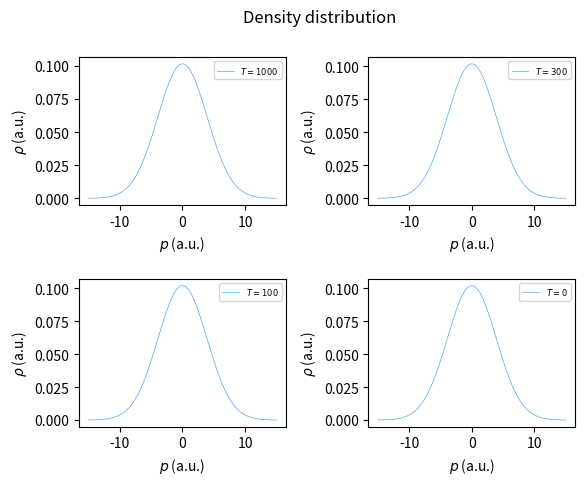

Here is the Python script that generated this plot:
import numpy as np
import matplotlib.pyplot as plt

hbar = 1
kB = 1.38064852e-23
hartree = 4.359744650e-18

m = 1728
omega = 0.017709
Ts = [1000, 300, 100, 0]

mom = np.linspace(-15, 15, 5000)

fig, ax = plt.subplots(2, 2)
fig.suptitle(f"Density distribution")
for i in range(2):
    for j in range(2):
        if Ts[i * 2 + j] == 0:
            tanh = 1
        else:
            beta = 1 / (kB * Ts[i * 2 + j] / hartree)
            tanh = np.tanh(beta * hbar * omega / 2)
        val = np.sqrt(tanh / (np.pi * hbar * m * omega)) * np.exp(-np.power(mom, 2) * tanh / (hbar * m * omega))
        ax[i, j].plot(mom, val, c='dodgerblue', lw=0.5, ls='-', alpha=0.8, label=f'$T = {Ts[i * 2 + j]}$')
        ax[i, j].set_xlabel("$p$ (a.u.)")
        ax[i, j].set_ylabel("$\\rho$ (a.u.)")
        ax[i, j].legend(loc='upper right', prop={'size':6})
fig.subplots_adjust(hspace=0.5, wspace=0.4)
fig.savefig(f'sho_rho_p.png', dpi=500, bbox_inches='tight')